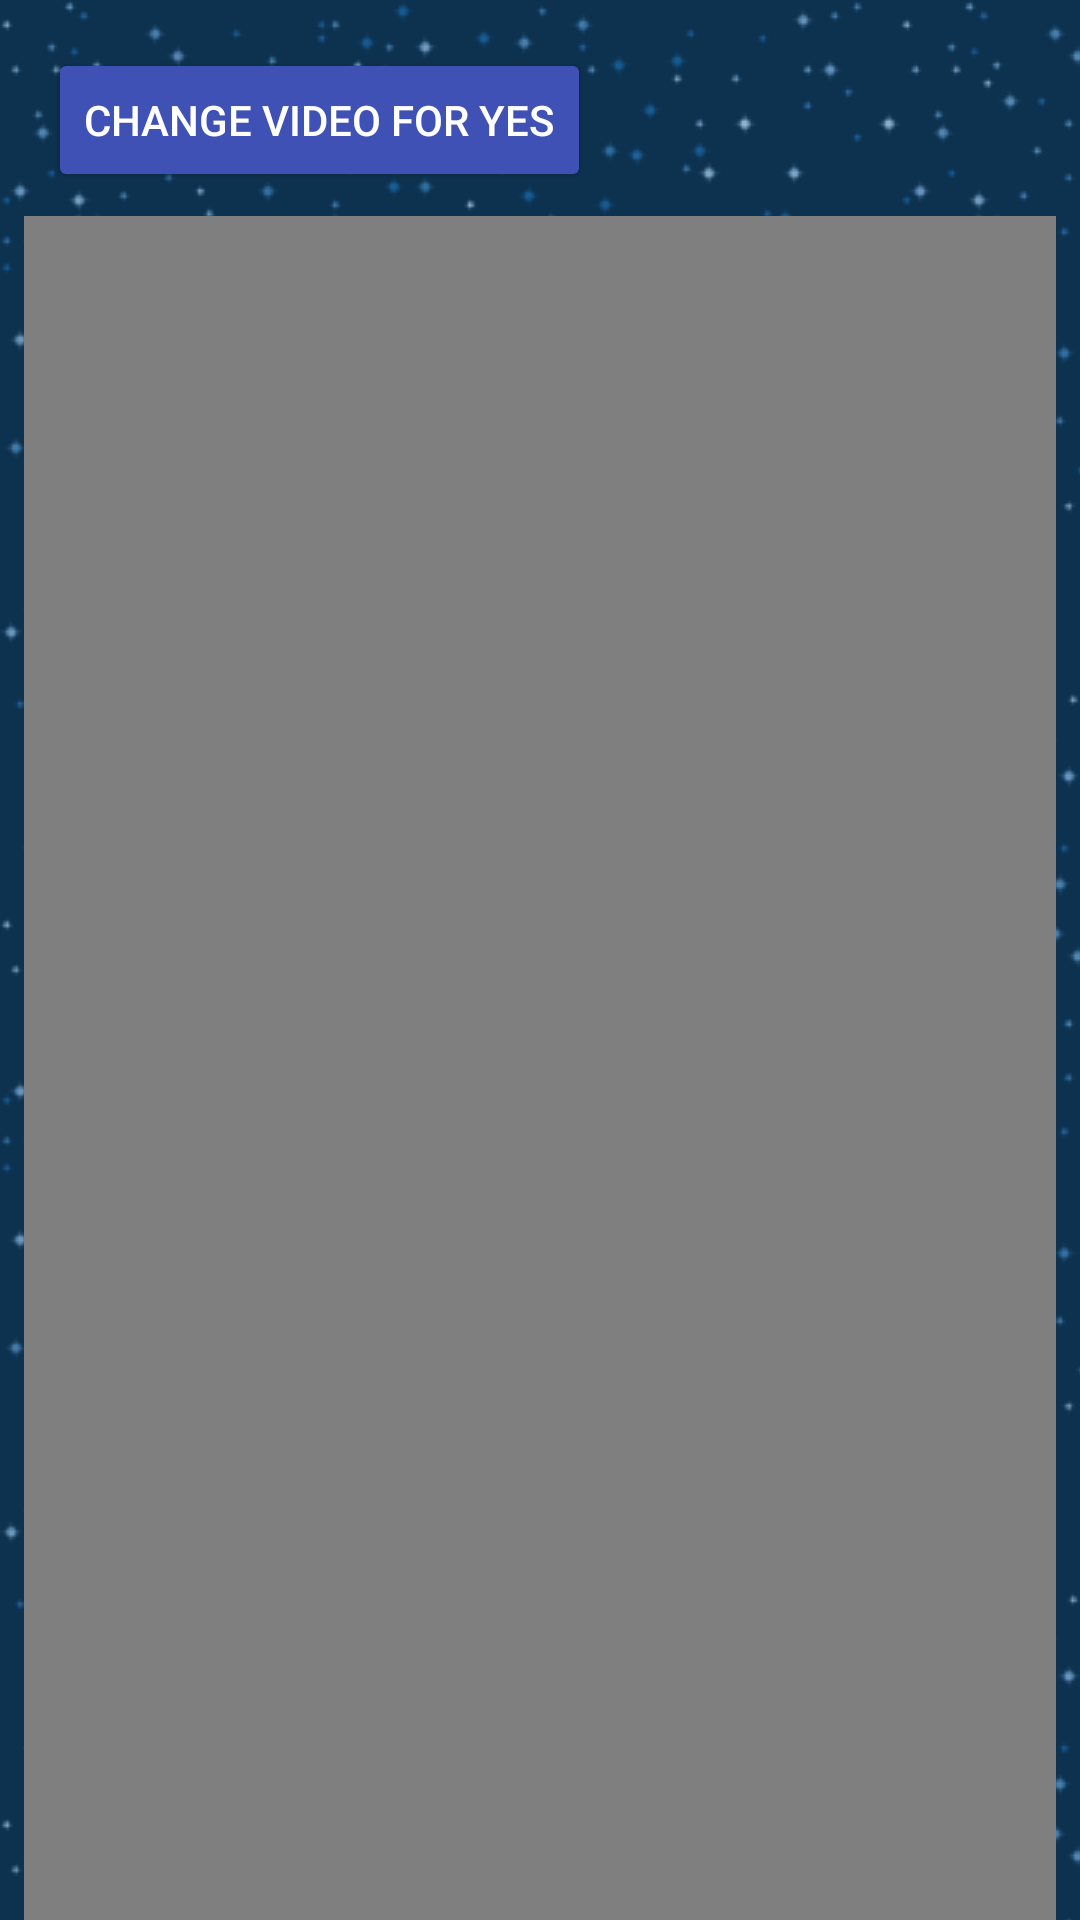

Produce the Android XML layout that renders to this screen, including the resource entries it uses.
<!-- AndroidManifest.xml: activity theme AppTheme.NoActionBar -->
<!-- res/layout/activity_customize_reinforcement.xml -->
<?xml version="1.0" encoding="utf-8"?>
<ScrollView xmlns:android="http://schemas.android.com/apk/res/android"
    xmlns:app="http://schemas.android.com/apk/res-auto"
    xmlns:tools="http://schemas.android.com/tools"
    android:id="@+id/activity_customize_reinforcement"
    android:layout_width="match_parent"
    android:layout_height="match_parent"
    android:fillViewport="true">

    <android.support.constraint.ConstraintLayout
        android:layout_width="match_parent"
        android:layout_height="match_parent"
        tools:context="com.example.babblebooster.activities.CustomizeReinforcementActivity">


        <Button
            android:id="@+id/button_change_yes"
            android:layout_width="wrap_content"
            android:layout_height="wrap_content"
            android:layout_marginLeft="16dp"
            android:layout_marginStart="16dp"
            android:layout_marginTop="16dp"
            android:text="Change Video for YES"
            app:layout_constraintLeft_toLeftOf="parent"
            app:layout_constraintTop_toTopOf="parent"
            tools:layout_constraintLeft_creator="1"
            tools:layout_constraintTop_creator="1" />

        <VideoView
            android:id="@+id/video_reinforcement_yes"
            android:layout_width="0dp"
            android:layout_height="wrap_content"
            android:layout_marginEnd="8dp"
            android:layout_marginLeft="8dp"
            android:layout_marginRight="8dp"
            android:layout_marginStart="8dp"
            android:layout_marginTop="8dp"
            app:layout_constraintHorizontal_bias="0.0"
            app:layout_constraintLeft_toLeftOf="parent"
            app:layout_constraintRight_toRightOf="parent"
            app:layout_constraintTop_toBottomOf="@+id/button_change_yes"
            tools:layout_conversion_absoluteHeight="219dp"
            tools:layout_conversion_absoluteWidth="328dp"
            tools:layout_conversion_absoluteX="16dp"
            tools:layout_conversion_absoluteY="64dp" />


        <Button
            android:id="@+id/button_change_good_try"
            android:layout_width="wrap_content"
            android:layout_height="wrap_content"
            android:layout_marginLeft="16dp"
            android:layout_marginStart="16dp"
            android:layout_marginTop="16dp"
            android:text="Change Video for GOOD TRY"
            app:layout_constraintLeft_toLeftOf="parent"
            app:layout_constraintTop_toBottomOf="@+id/video_reinforcement_yes"
            tools:layout_conversion_absoluteHeight="48dp"
            tools:layout_conversion_absoluteWidth="150dp"
            tools:layout_conversion_absoluteX="16dp"
            tools:layout_conversion_absoluteY="283dp" />

        <VideoView
            android:id="@+id/video_reinforcement_good_try"
            android:layout_width="0dp"
            android:layout_height="wrap_content"
            android:layout_marginEnd="8dp"
            android:layout_marginLeft="8dp"
            android:layout_marginRight="8dp"
            android:layout_marginStart="8dp"
            android:layout_marginTop="8dp"
            app:layout_constraintLeft_toLeftOf="parent"
            app:layout_constraintRight_toRightOf="parent"
            app:layout_constraintTop_toBottomOf="@+id/button_change_good_try"
            tools:layout_conversion_absoluteHeight="219dp"
            tools:layout_conversion_absoluteWidth="328dp"
            tools:layout_conversion_absoluteX="16dp"
            tools:layout_conversion_absoluteY="331dp" />


        <TextView
            android:id="@+id/customize_textview_output"
            android:layout_width="wrap_content"
            android:layout_height="wrap_content"
            android:layout_marginRight="8dp"
            app:layout_constraintRight_toRightOf="parent"
            app:layout_constraintTop_toTopOf="@+id/button_change_yes"
            tools:layout_constraintTop_creator="1"
            android:layout_marginEnd="8dp" />


    </android.support.constraint.ConstraintLayout>
</ScrollView>
<!-- resources referenced by this layout -->
<resources>
  <style name="AppTheme.NoActionBar">
          <item name="windowActionBar">false</item>
          <item name="windowNoTitle">true</item>
          
          
      </style>
</resources>
